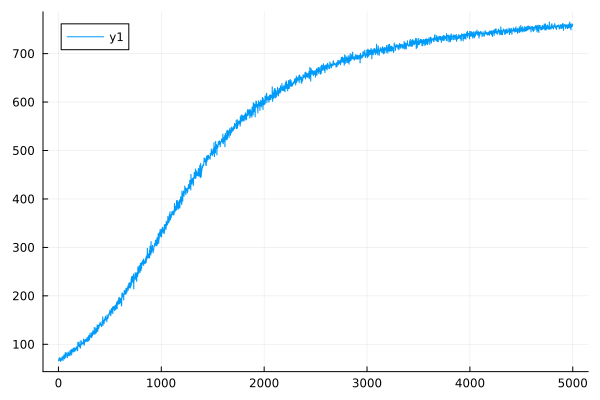

Values plotted in this chart, from the file beside it:
0	65.90686286375085
1	65.9
2	67.63
3	67.62
4	69.24
5	69.23
6	67.12
7	67.12
8	72.33
9	72.32
10	67.98
11	67.97
12	66.92
13	66.91
14	68.36
15	68.36
16	71.39
17	71.39
18	67.55
19	67.55
20	64.64
21	64.64
22	70.79
23	70.78
24	69.15
25	69.15
26	66.29
27	66.28
28	68.61
29	68.6
30	68.42
31	68.41
32	68.3
33	68.29
34	74.12
35	74.11
36	73.14
37	73.13
38	73.81
39	73.81
40	72.6
41	72.59
42	71.42
43	71.41
44	66.24
45	66.23
46	72.44
47	72.43
48	75.59
49	75.59
50	73.67
51	73.66
52	71
53	71
54	78.32
55	78.31
56	74.14
57	74.13
58	75.23
59	75.22
60	69.79
... 4,940 more rows
